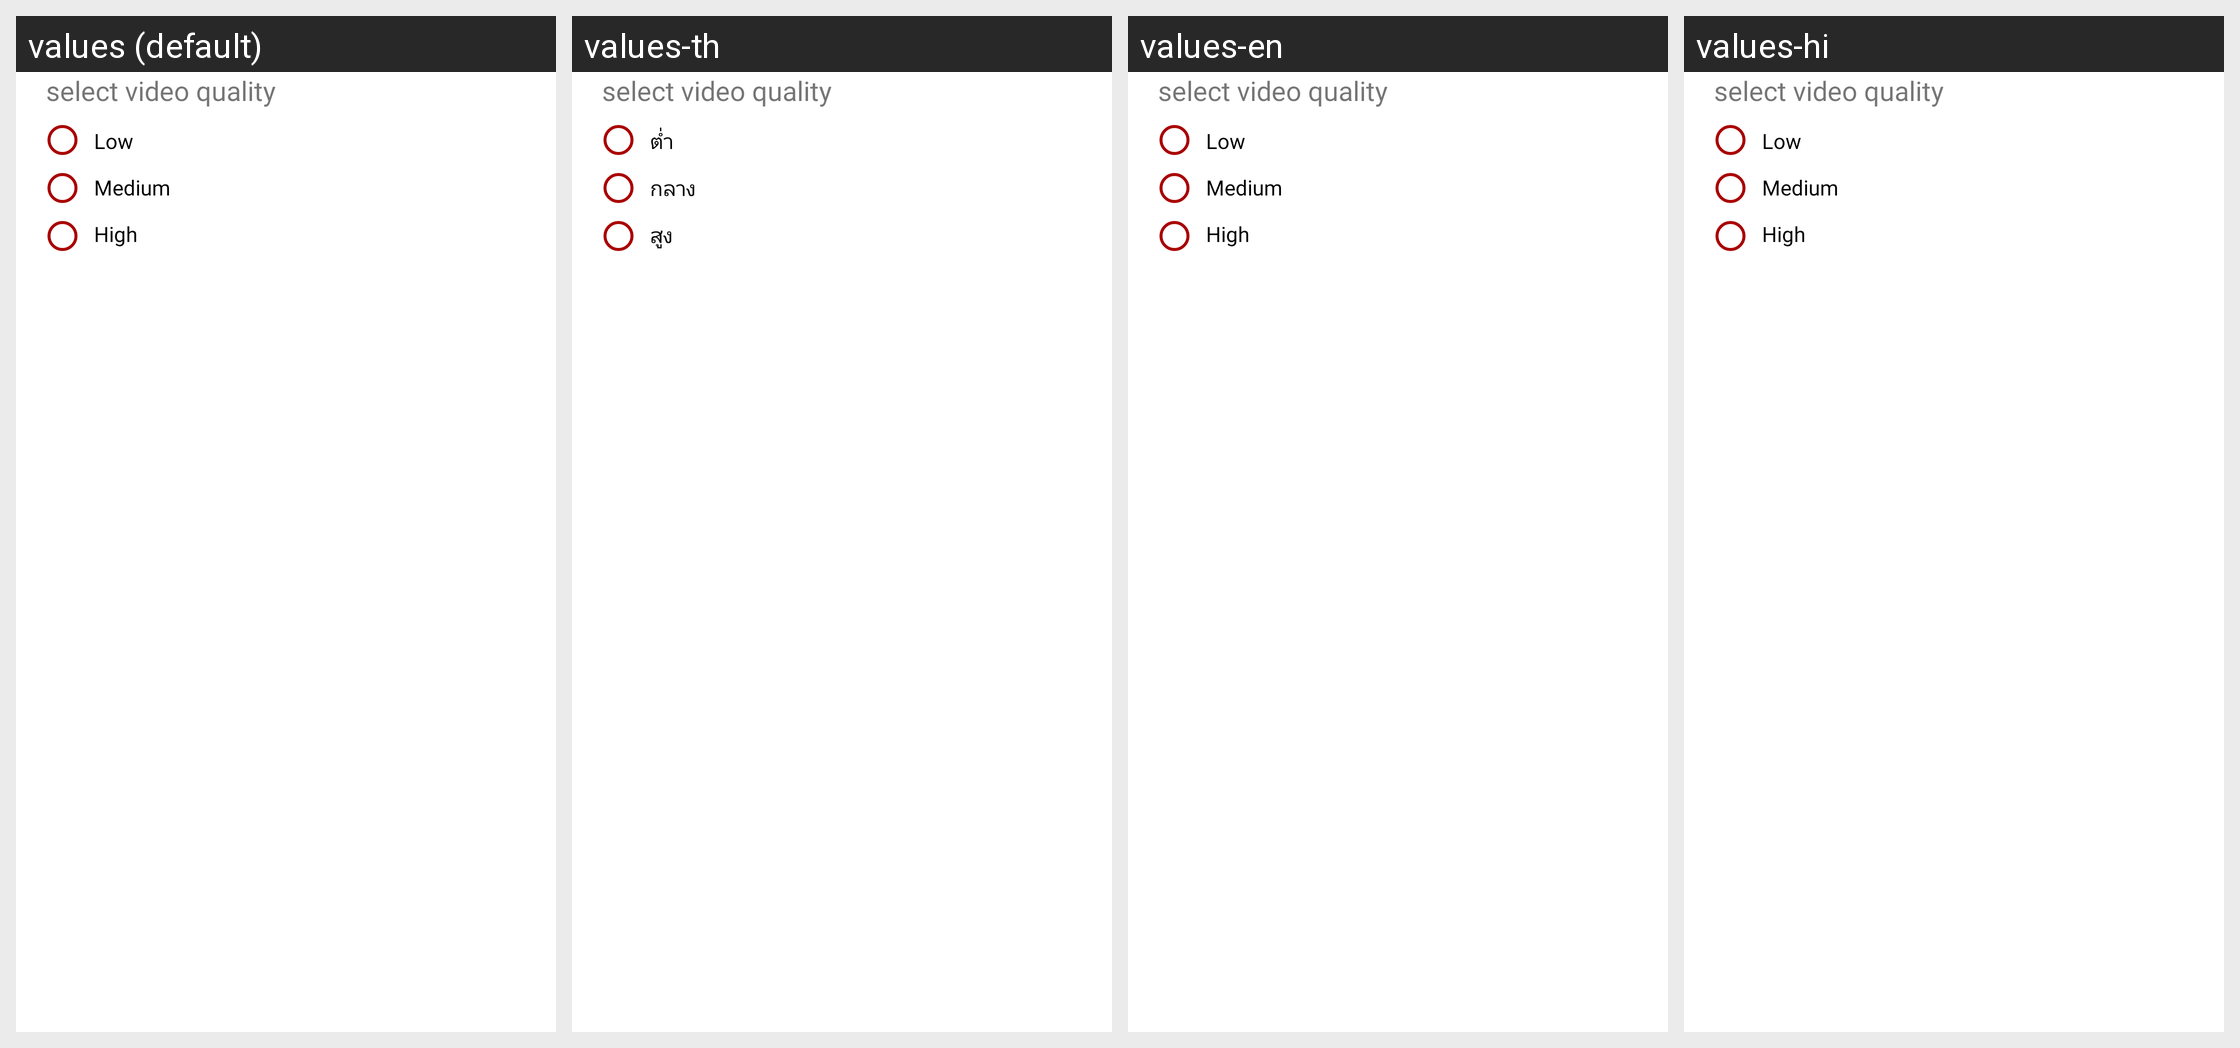

For this localized Android screen grid, give each drawn string resource with its value in every locale shown.
Android screen res/layout/video_quality.xml rendered under 4 locales, left to right: values (default), values-th, values-en, values-hi. Device: Nexus 5 (rendered at 1080×1920; each locale shown at half size, 540×960, under a caption strip naming it); theme MyMaterialTheme.
Other locales in the repository, not shown: values-in.
Strings drawn on this screen, with the default value and each locale's value (text and hints the layout hard-codes, and strings that could not be matched under every locale, appear in the picture but are not listed):

select_video_quality
  values: select video quality
  values-th: select video quality  [not translated; the default value is used]
  values-en: select video quality  [not translated; the default value is used]
  values-hi: select video quality  [not translated; the default value is used]

low
  values: Low
  values-th: ต่ำ
  values-en: Low
  values-hi: Low

medium
  values: Medium
  values-th: กลาง
  values-en: Medium
  values-hi: Medium

high
  values: High
  values-th: สูง
  values-en: High
  values-hi: High
